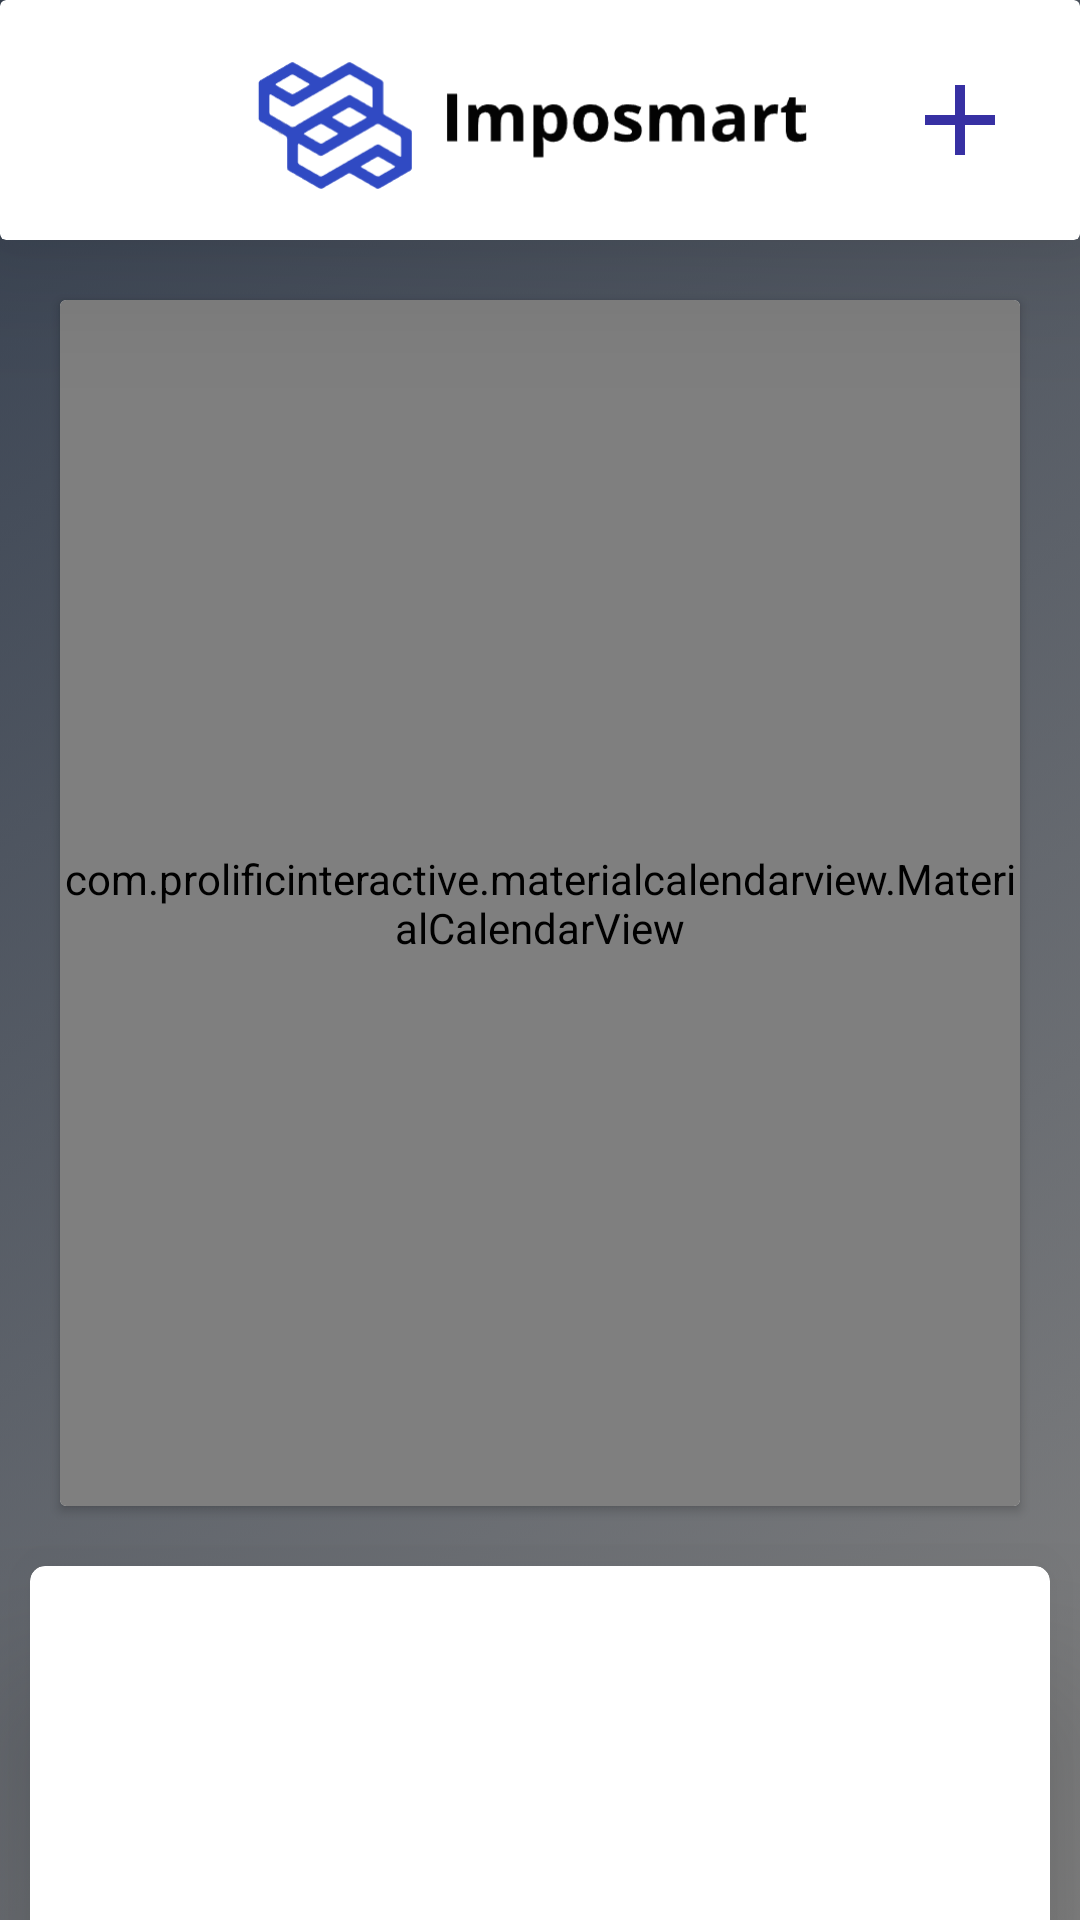

Write the Android layout XML for this screen, with the resource values it uses.
<!-- AndroidManifest.xml: application theme Theme.AplicacionDeImpuestosDelTFG -->
<!-- res/layout/fragment_home_page.xml -->
<?xml version="1.0" encoding="utf-8"?>
<LinearLayout xmlns:android="http://schemas.android.com/apk/res/android"
    xmlns:app="http://schemas.android.com/apk/res-auto"
    xmlns:tools="http://schemas.android.com/tools"
    android:layout_width="match_parent"
    android:layout_height="match_parent"
    android:background="@drawable/background"
    android:orientation="vertical"
    tools:context=".vistas.HomePage">

    

    <androidx.cardview.widget.CardView
        android:layout_width="match_parent"
        android:layout_height="80dp"
        app:cardElevation="30dp">

        <ImageButton
            android:id="@+id/ibBackListaEventos"
            android:layout_width="40dp"
            android:layout_height="40dp"
            android:layout_gravity="right"
            android:layout_margin="20dp"
            android:background="@null"
            android:scaleType="fitCenter"
            android:src="@drawable/baseline_add_24" />

        <ImageView
            android:id="@+id/imageView"
            android:layout_width="wrap_content"
            android:layout_height="wrap_content"
            android:layout_marginHorizontal="30dp"
            android:layout_marginVertical="10dp"
            android:src="@drawable/logo3" />

    </androidx.cardview.widget.CardView>

    <androidx.cardview.widget.CardView
        android:layout_width="match_parent"
        android:layout_height="402dp"
        android:layout_margin="20dp">

        <com.prolificinteractive.materialcalendarview.MaterialCalendarView
            android:id="@+id/calendarHomePage"
            android:layout_width="match_parent"
            android:layout_height="match_parent"
            android:layout_gravity="center"
            app:mcv_dateTextAppearance="@style/TextAppearance.AppCompat.Body2"
            app:mcv_firstDayOfWeek="monday"
            app:mcv_headerTextAppearance="@style/TextAppearance.AppCompat.Medium"
            app:mcv_selectionColor="@android:color/transparent"
            app:mcv_showOtherDates="all"
            app:mcv_tileSize="40dp"
            app:mcv_weekDayTextAppearance="@style/TextAppearance.AppCompat.Small" />
    </androidx.cardview.widget.CardView>

    <androidx.cardview.widget.CardView
        android:layout_width="match_parent"
        android:layout_height="202dp"
        android:layout_marginHorizontal="10dp"
        app:cardCornerRadius="5dp"
        app:cardElevation="30dp">

        <androidx.viewpager2.widget.ViewPager2
            android:id="@+id/homePageMeses"
            android:layout_width="match_parent"
            android:layout_height="match_parent" />
    </androidx.cardview.widget.CardView>

    <androidx.cardview.widget.CardView
        android:layout_width="392dp"
        android:layout_height="wrap_content"
        android:layout_margin="10dp"
        app:cardCornerRadius="5dp"
        app:cardElevation="30dp">

        <LinearLayout
            android:layout_width="match_parent"
            android:layout_height="wrap_content"
            android:orientation="horizontal">

            <TextView
                android:id="@+id/tvBalanceHomepage"
                android:layout_width="wrap_content"
                android:layout_height="wrap_content"
                android:layout_margin="10dp"
                android:padding="10dp"
                android:text="Saldo: "
                android:textColor="#3730A3"
                android:textSize="18sp"
                android:textStyle="bold" />

            <TextView
                android:id="@+id/tvNumeroSaldoHomePage"
                android:layout_width="match_parent"
                android:layout_height="wrap_content"
                android:layout_gravity="center_vertical"
                android:layout_margin="5dp"
                android:text="Balance"
                android:textSize="18sp" />
        </LinearLayout>

    </androidx.cardview.widget.CardView>

</LinearLayout>
<!-- resources referenced by this layout -->
<resources>
  <!-- drawable background: png bitmap (drawable, 180980 bytes) -->
  <!-- drawable baseline_add_24 (drawable) -->
  <vector xmlns:android="http://schemas.android.com/apk/res/android" android:height="24dp" android:tint="#3730A3" android:viewportHeight="24" android:viewportWidth="24" android:width="24dp">
        
      <path android:fillColor="@android:color/white" android:pathData="M19,13h-6v6h-2v-6H5v-2h6V5h2v6h6v2z"/>
      
  </vector>
  <!-- drawable logo3: png bitmap (drawable, 8562 bytes) -->
  <style name="Theme.AplicacionDeImpuestosDelTFG" parent="Base.Theme.AplicacionDeImpuestosDelTFG" />
  <style name="Base.Theme.AplicacionDeImpuestosDelTFG" parent="Theme.Material3.DayNight.NoActionBar">
          
          
      </style>
</resources>
